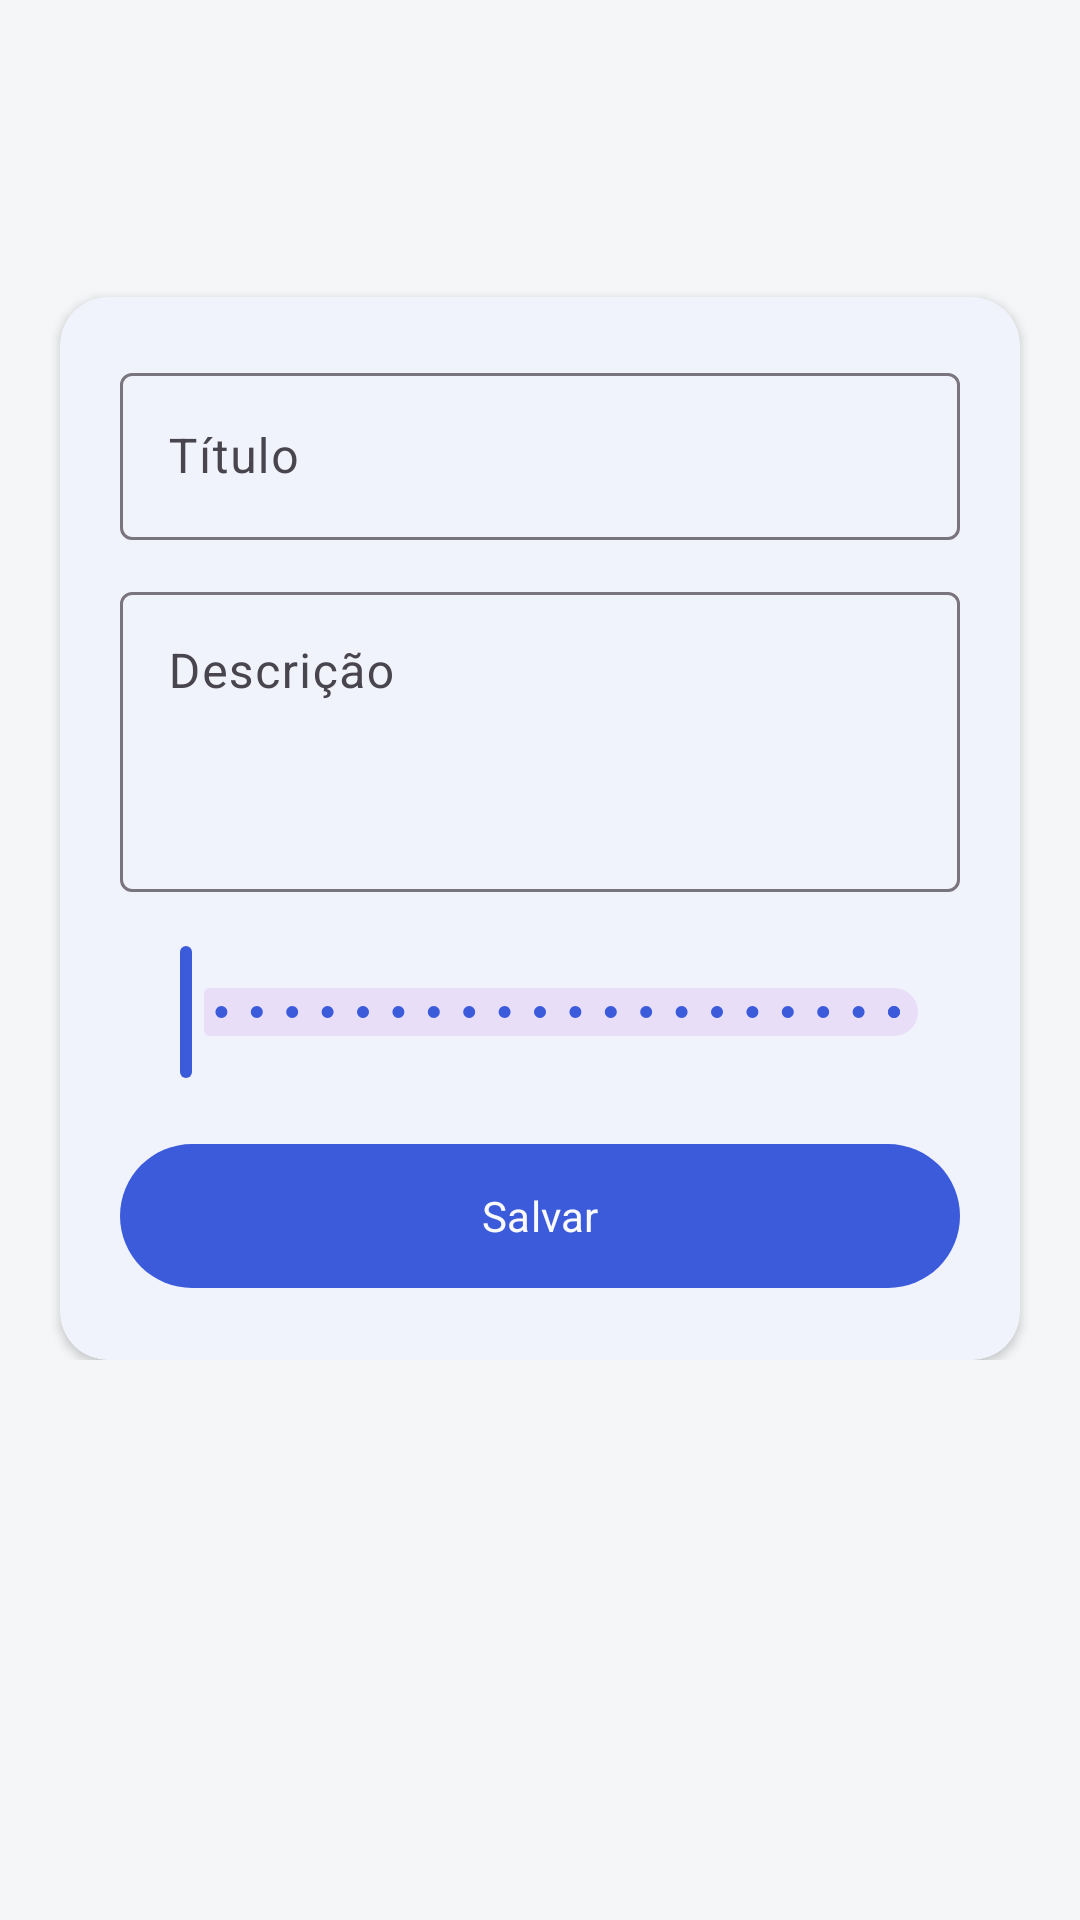

The Android layout XML behind this screen, and the referenced resources:
<!-- AndroidManifest.xml: application theme Theme.InnovaNexus -->
<!-- res/layout/fragment_editar_projeto.xml -->
<?xml version="1.0" encoding="utf-8"?>
<androidx.core.widget.NestedScrollView xmlns:android="http://schemas.android.com/apk/res/android"
    android:layout_width="match_parent"
    android:layout_height="match_parent"
    android:background="@color/background">

    <LinearLayout
        android:layout_width="match_parent"
        android:layout_height="wrap_content"
        android:orientation="vertical">

        <include android:id="@+id/header" layout="@layout/include_screen_header" />

        <com.google.android.material.card.MaterialCardView
            android:layout_width="match_parent"
            android:layout_height="wrap_content"
            android:layout_marginHorizontal="@dimen/content_padding_horizontal"
            style="@style/Widget.InnovaNexus.Card">

            <LinearLayout
                android:layout_width="match_parent"
                android:layout_height="wrap_content"
                android:orientation="vertical"
                android:padding="@dimen/spacing_xl">

                <com.google.android.material.textfield.TextInputLayout
                    android:layout_width="match_parent"
                    android:layout_height="wrap_content"
                    android:hint="@string/title">
                    <com.google.android.material.textfield.TextInputEditText android:id="@+id/etName" android:layout_width="match_parent" android:layout_height="wrap_content" />
                </com.google.android.material.textfield.TextInputLayout>

                <com.google.android.material.textfield.TextInputLayout
                    android:layout_width="match_parent"
                    android:layout_height="wrap_content"
                    android:layout_marginTop="12dp"
                    android:hint="@string/description">
                    <com.google.android.material.textfield.TextInputEditText android:id="@+id/etDescription" android:layout_width="match_parent" android:layout_height="100dp" android:gravity="top" android:inputType="textMultiLine" />
                </com.google.android.material.textfield.TextInputLayout>

                <com.google.android.material.slider.Slider
                    android:id="@+id/sliderProgress"
                    android:layout_width="match_parent"
                    android:layout_height="wrap_content"
                    android:layout_marginTop="16dp"
                    android:stepSize="5"
                    android:valueFrom="0"
                    android:valueTo="100" />

                <com.google.android.material.button.MaterialButton
                    android:id="@+id/btnSave"
                    android:layout_width="match_parent"
                    android:layout_height="@dimen/button_height_lg"
                    android:layout_marginTop="16dp"
                    android:text="@string/save" />
            </LinearLayout>
        </com.google.android.material.card.MaterialCardView>
    </LinearLayout>
</androidx.core.widget.NestedScrollView>
<!-- res/layout/include_screen_header.xml (included above) -->
<?xml version="1.0" encoding="utf-8"?>
<LinearLayout xmlns:android="http://schemas.android.com/apk/res/android"
    xmlns:app="http://schemas.android.com/apk/res-auto"
    android:id="@+id/headerContainer"
    android:layout_width="match_parent"
    android:layout_height="wrap_content"
    android:gravity="center_vertical"
    android:orientation="horizontal"
    android:paddingHorizontal="@dimen/content_padding_horizontal"
    android:paddingTop="@dimen/header_padding_top"
    android:paddingBottom="@dimen/spacing_lg">

    <com.google.android.material.button.MaterialButton
        android:id="@+id/btnBack"
        style="@style/Widget.InnovaNexus.HeaderBack"
        android:layout_width="40dp"
        android:layout_height="40dp"
        android:contentDescription="@string/back"
        android:visibility="gone"
        app:icon="@drawable/ic_arrow_left" />

    <LinearLayout
        android:layout_width="0dp"
        android:layout_height="wrap_content"
        android:layout_marginStart="4dp"
        android:layout_weight="1"
        android:orientation="vertical">

        <com.google.android.material.textview.MaterialTextView
            android:id="@+id/tvHeaderSubtitle"
            android:layout_width="wrap_content"
            android:layout_height="wrap_content"
            android:textAppearance="?attr/textAppearanceBodySmall"
            android:textColor="@color/muted_foreground"
            android:textSize="14sp"
            android:visibility="gone" />

        <com.google.android.material.textview.MaterialTextView
            android:id="@+id/tvHeaderTitle"
            style="@style/TextAppearance.InnovaNexus.PageTitle"
            android:layout_width="wrap_content"
            android:layout_height="wrap_content" />
    </LinearLayout>
</LinearLayout>
<!-- resources referenced by this layout -->
<resources>
  <color name="background">#F5F6F8</color>
  <color name="muted_foreground">#6B7280</color>
  <dimen name="button_height_lg">56dp</dimen>
  <dimen name="content_padding_horizontal">20dp</dimen>
  <dimen name="header_padding_top">56dp</dimen>
  <dimen name="spacing_lg">16dp</dimen>
  <dimen name="spacing_xl">20dp</dimen>
  <!-- drawable ic_arrow_left (drawable) -->
  <?xml version="1.0" encoding="utf-8"?>
  <vector xmlns:android="http://schemas.android.com/apk/res/android"
      android:width="24dp"
      android:height="24dp"
      android:viewportWidth="24"
      android:viewportHeight="24">
      <path
          android:fillColor="@color/foreground"
          android:pathData="M19,12H5M12,19l-7,-7 7,-7" />
  </vector>
  <string name="back">Voltar</string>
  <string name="description">Descrição</string>
  <string name="save">Salvar</string>
  <string name="title">Título</string>
  <style name="TextAppearance.InnovaNexus.PageTitle" parent="TextAppearance.Material3.TitleLarge">
          <item name="android:textSize">20sp</item>
          <item name="android:textColor">@color/foreground</item>
          <item name="android:fontFamily">sans-serif-medium</item>
      </style>
  <style name="Widget.InnovaNexus.Card" parent="Widget.Material3.CardView.Elevated">
          <item name="cardCornerRadius">@dimen/radius_lg</item>
          <item name="cardElevation">2dp</item>
          <item name="strokeWidth">0dp</item>
          <item name="cardBackgroundColor">@color/card</item>
      </style>
  <style name="Widget.InnovaNexus.HeaderBack" parent="Widget.Material3.Button.IconButton">
          <item name="iconTint">@color/foreground</item>
          <item name="iconSize">20dp</item>
          <item name="cornerRadius">20dp</item>
          <item name="rippleColor">@color/primary_10</item>
      </style>
  <style name="Theme.InnovaNexus" parent="Theme.Material3.Light.NoActionBar">
          <item name="colorPrimary">@color/primary</item>
          <item name="colorOnPrimary">@color/primary_foreground</item>
          <item name="colorSecondary">@color/secondary</item>
          <item name="colorOnSecondary">@color/secondary_foreground</item>
          <item name="android:colorBackground">@color/background</item>
          <item name="colorSurface">@color/card</item>
          <item name="colorOnSurface">@color/foreground</item>
          <item name="colorError">@color/destructive</item>
          <item name="android:statusBarColor">@color/background</item>
          <item name="android:navigationBarColor">@color/card</item>
          <item name="android:windowLightStatusBar">true</item>
          <item name="android:fontFamily">sans-serif</item>
      </style>
  <color name="foreground">#1A2332</color>
  <dimen name="radius_lg">16dp</dimen>
  <color name="card">#FFFFFF</color>
  <color name="primary_10">#1A3B5BDB</color>
  <color name="primary">#3B5BDB</color>
  <color name="primary_foreground">#FAFAFA</color>
  <color name="secondary">#E8EBF2</color>
  <color name="secondary_foreground">#3D4F6F</color>
  <color name="destructive">#D6453A</color>
</resources>
